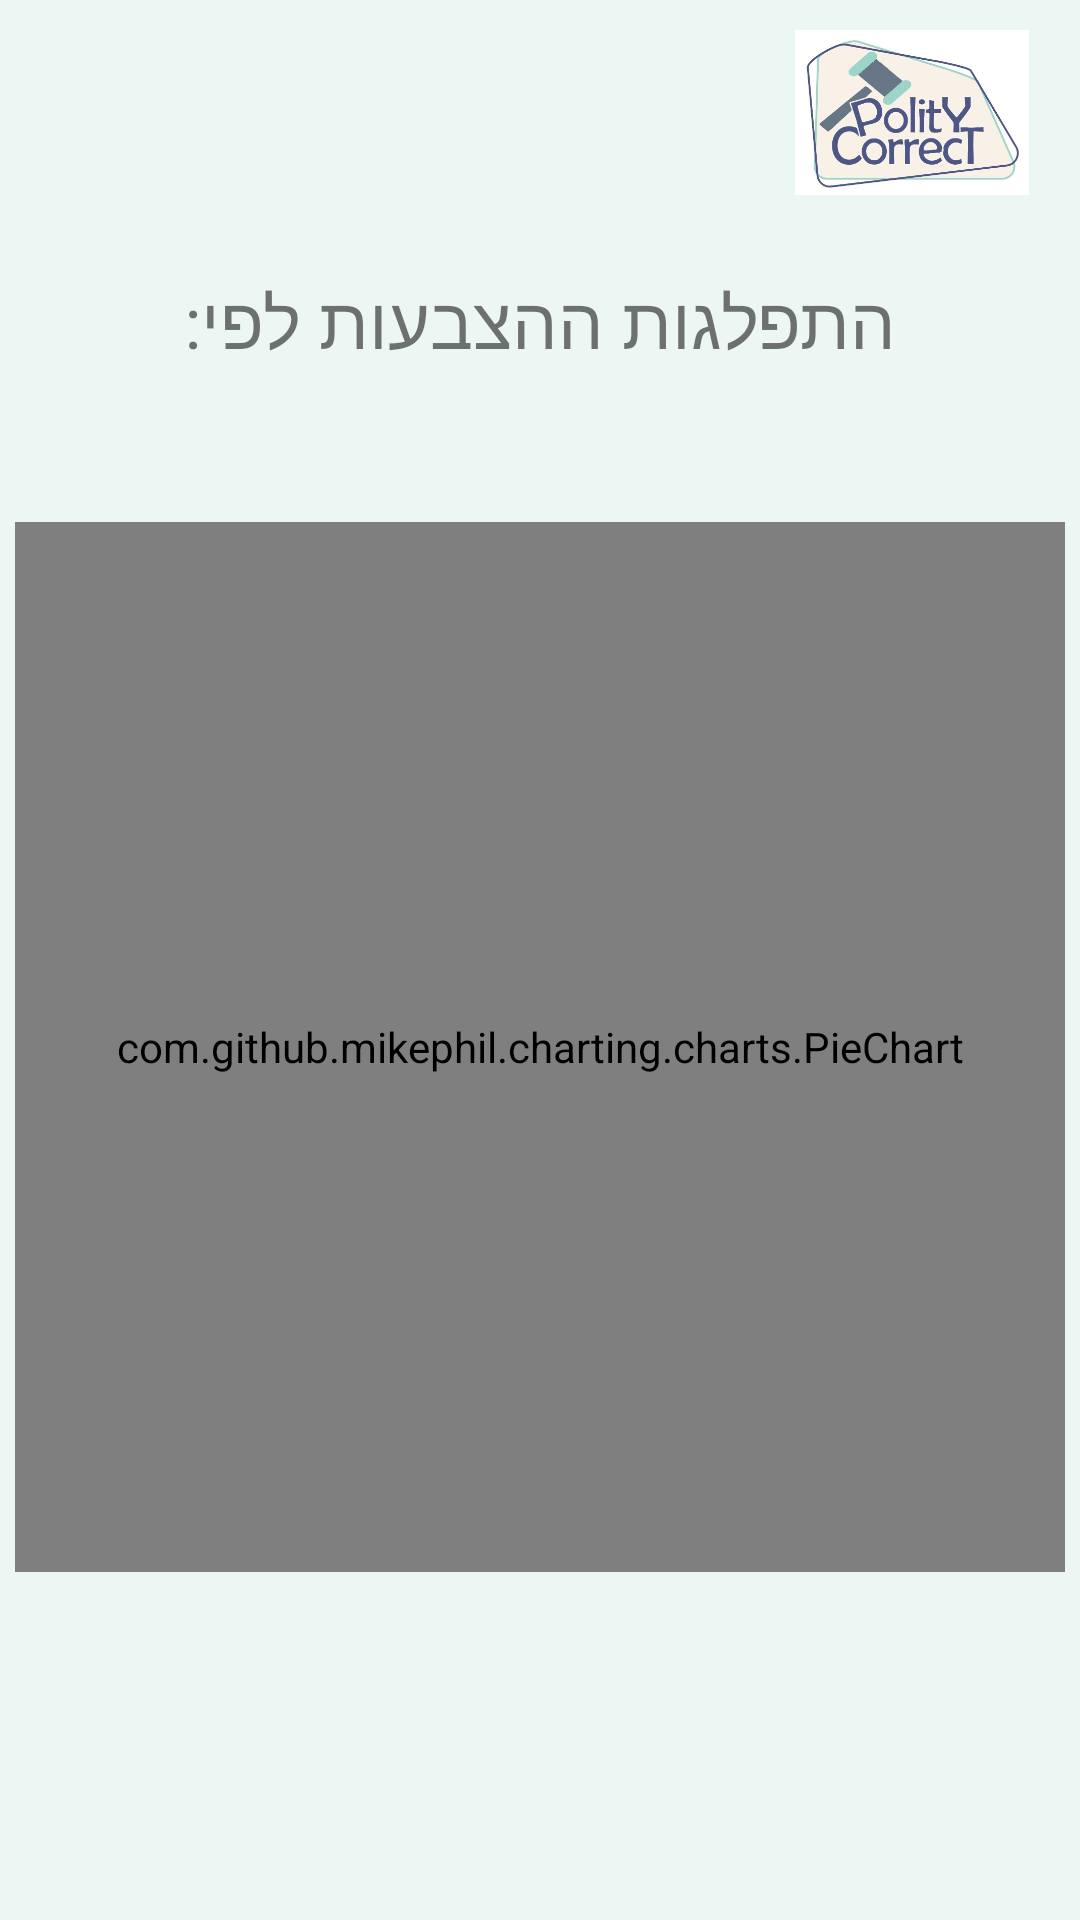

Reconstruct the res/layout file that produces this screen, plus the resources it refers to.
<!-- AndroidManifest.xml: application theme Theme.PolityCorrect -->
<!-- res/layout/statistics.xml -->
<?xml version="1.0" encoding="utf-8"?>
<androidx.drawerlayout.widget.DrawerLayout xmlns:android="http://schemas.android.com/apk/res/android"
    xmlns:app="http://schemas.android.com/apk/res-auto"
    xmlns:tools="http://schemas.android.com/tools"
    android:id="@+id/drawerLayout"
    android:layout_width="match_parent"
    android:layout_height="match_parent"
    tools:context=".Statistics">

    <include layout="@layout/layout_standard_page" />

    <androidx.constraintlayout.widget.ConstraintLayout
        android:layout_width="match_parent"
        android:layout_height="match_parent">

        <TextView
            android:id="@+id/title_statistic"
            android:layout_width="250dp"
            android:layout_height="36dp"
            android:fontFamily="@font/alef"
            android:layoutDirection="rtl"
            android:text="@string/votes_of"
            android:textAlignment="center"
            android:textSize="24sp"
            app:layout_constraintBottom_toBottomOf="parent"
            app:layout_constraintEnd_toEndOf="parent"
            app:layout_constraintStart_toStartOf="parent"
            app:layout_constraintTop_toTopOf="parent"
            app:layout_constraintVertical_bias="0.15" />

        <TextView
            android:id="@+id/pg"
            android:layout_width="210dp"
            android:layout_height="36dp"
            android:fontFamily="@font/alef"
            android:layoutDirection="rtl"
            android:textAlignment="center"
            android:textSize="30sp"
            app:layout_constraintBottom_toBottomOf="parent"
            app:layout_constraintEnd_toEndOf="parent"
            app:layout_constraintStart_toStartOf="parent"
            app:layout_constraintTop_toTopOf="parent"
            app:layout_constraintVertical_bias="0.2" />

        <com.github.mikephil.charting.charts.PieChart
            android:id="@+id/pieChart"
            android:layout_width="350dp"
            android:layout_height="350dp"
            app:layout_constraintBottom_toBottomOf="parent"
            app:layout_constraintEnd_toEndOf="parent"
            app:layout_constraintStart_toStartOf="parent"
            app:layout_constraintTop_toTopOf="parent"
            app:layout_constraintVertical_bias="0.6" />

        <TextView
            android:id="@+id/avg_title"
            android:layout_width="wrap_content"
            android:layout_height="wrap_content"
            android:fontFamily="@font/alef"
            android:layoutDirection="rtl"
            android:text="@string/average"
            android:textSize="24sp"
            android:visibility="invisible"
            app:layout_constraintBottom_toBottomOf="parent"
            app:layout_constraintEnd_toEndOf="parent"
            app:layout_constraintHorizontal_bias="0.2"
            app:layout_constraintStart_toStartOf="parent"
            app:layout_constraintTop_toTopOf="parent"
            app:layout_constraintVertical_bias="0.9" />

        <TextView
            android:id="@+id/avg_num"
            android:layout_width="wrap_content"
            android:layout_height="wrap_content"
            android:layoutDirection="rtl"
            android:textSize="24sp"
            app:layout_constraintBottom_toBottomOf="parent"
            app:layout_constraintEnd_toEndOf="parent"
            app:layout_constraintHorizontal_bias="0.75"
            app:layout_constraintStart_toStartOf="parent"
            app:layout_constraintTop_toTopOf="parent"
            app:layout_constraintVertical_bias="0.9" />

        <ImageButton
            android:id="@+id/LogoButton"
            android:layout_width="112dp"
            android:layout_height="75dp"
            android:layoutDirection="rtl"
            android:backgroundTint="@color/ic_launcher_background"
            android:onClick="OnClickLogo"
            android:scaleType="centerInside"
            android:tint="#0FFFFFFF"
            app:layout_constraintBottom_toBottomOf="parent"
            app:layout_constraintEnd_toEndOf="parent"
            app:layout_constraintHorizontal_bias="0"
            app:layout_constraintStart_toStartOf="parent"
            app:layout_constraintTop_toTopOf="parent"
            app:layout_constraintVertical_bias="0"
            app:srcCompat="@drawable/polity_correct_logo" />

    </androidx.constraintlayout.widget.ConstraintLayout>

    <com.google.android.material.navigation.NavigationView
        android:id="@+id/navView"
        android:layout_width="wrap_content"
        android:layout_height="match_parent"
        android:layout_gravity="start"
        android:fitsSystemWindows="true"
        app:headerLayout="@layout/nav_header"
        app:menu="@menu/basic_pm_menu" />


</androidx.drawerlayout.widget.DrawerLayout>
<!-- res/layout/layout_standard_page.xml (included above) -->
<?xml version="1.0" encoding="utf-8"?>
<androidx.constraintlayout.widget.ConstraintLayout xmlns:android="http://schemas.android.com/apk/res/android"
    xmlns:app="http://schemas.android.com/apk/res-auto"
    xmlns:tools="http://schemas.android.com/tools"
    android:layout_width="match_parent"
    android:layout_height="match_parent"
    android:background="#ECF6F2"
    tools:context=".StandardPage">

    <TextView
        android:id="@+id/title_page"
        android:layout_width="280dp"
        android:layout_height="36dp"
        android:fontFamily="@font/alef"
        android:layoutDirection="rtl"
        android:textAlignment="center"
        android:textColor="@android:color/background_dark"
        android:textSize="30sp"
        android:textStyle="bold"
        app:layout_constraintBottom_toBottomOf="parent"
        app:layout_constraintEnd_toEndOf="parent"
        app:layout_constraintHorizontal_bias="0.8"
        app:layout_constraintStart_toStartOf="parent"
        app:layout_constraintTop_toTopOf="parent"
        app:layout_constraintVertical_bias="0.02" />



</androidx.constraintlayout.widget.ConstraintLayout>
<!-- resources referenced by this layout -->
<resources>
  <color name="ic_launcher_background">#ECF6F2</color>
  <!-- drawable polity_correct_logo: jpg bitmap (drawable, 32432 bytes) -->
  <string name="average">ממוצע דירוג החוק</string>
  <string name="votes_of">התפלגות ההצבעות לפי:</string>
  <style name="Theme.PolityCorrect" parent="Theme.MaterialComponents.DayNight.NoActionBar">
          
          <item name="colorPrimary">@color/colorPolityCorrect</item>
          <item name="colorPrimaryVariant">@color/colorHammer</item>
          <item name="colorOnPrimary">@color/colorBasic</item>
          
          <item name="colorSecondary">@color/colorHammer2</item>
          <item name="colorSecondaryVariant">@color/colorPolityCorrect</item>
          <item name="colorOnSecondary">@color/black</item>
          
          <item name="android:statusBarColor" tools:targetApi="l">?attr/colorPrimaryVariant</item>
          
      </style>
  <color name="colorPolityCorrect">#444C7F</color>
  <color name="colorHammer">#5C6F80</color>
  <color name="colorBasic">#F9F0E6</color>
  <color name="colorHammer2">#9AD1C6</color>
  <color name="black">#FF000000</color>
</resources>
